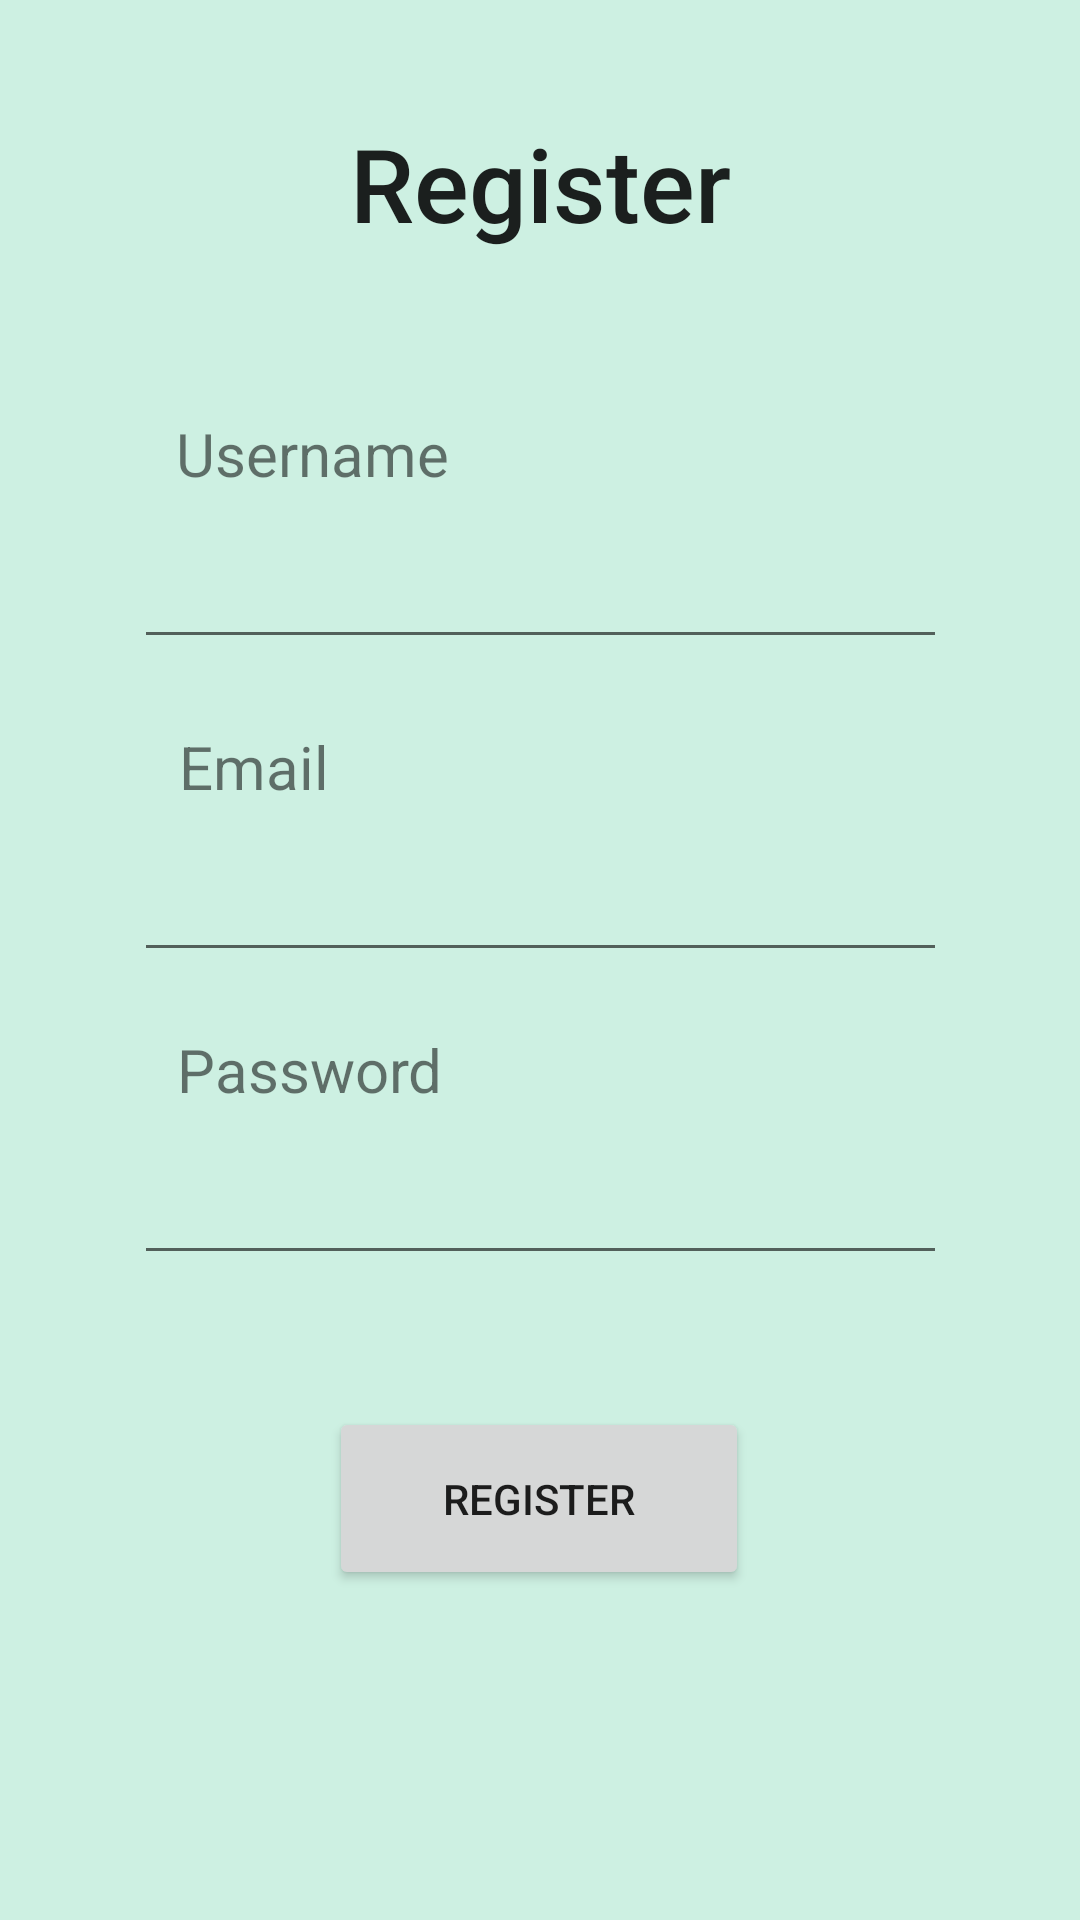

Write the Android layout XML for this screen, with the resource values it uses.
<!-- AndroidManifest.xml: application theme Theme.Test -->
<!-- res/layout/activity_register.xml -->
<?xml version="1.0" encoding="utf-8"?>
<androidx.constraintlayout.widget.ConstraintLayout xmlns:android="http://schemas.android.com/apk/res/android"
    xmlns:app="http://schemas.android.com/apk/res-auto"
    xmlns:tools="http://schemas.android.com/tools"
    android:id="@+id/main"
    android:layout_width="match_parent"
    android:layout_height="match_parent"
    android:background="#CDF0E2"
    tools:context=".Register">

    <TextView
        android:id="@+id/textView9"
        android:layout_width="175dp"
        android:layout_height="69dp"
        android:fontFamily="sans-serif-medium"
        android:text="Register"
        android:textAlignment="center"
        android:textAppearance="@style/TextAppearance.AppCompat.Large"
        android:textSize="34sp"
        app:layout_constraintBottom_toBottomOf="parent"
        app:layout_constraintEnd_toEndOf="parent"
        app:layout_constraintStart_toStartOf="parent"
        app:layout_constraintTop_toTopOf="parent"
        app:layout_constraintVertical_bias="0.067"
        tools:ignore="HardcodedText,TextSizeCheck" />

    <EditText
        android:id="@+id/editTextText2"
        android:layout_width="271dp"
        android:layout_height="55dp"
        android:ems="10"
        android:inputType="text"
        app:layout_constraintBottom_toBottomOf="parent"
        app:layout_constraintEnd_toEndOf="parent"
        app:layout_constraintStart_toStartOf="parent"
        app:layout_constraintTop_toBottomOf="@+id/textView9"
        app:layout_constraintVertical_bias="0.12"
        tools:ignore="Autofill,LabelFor,SpeakableTextPresentCheck" />

    <EditText
        android:id="@+id/editTextTextEmailAddress2"
        android:layout_width="271dp"
        android:layout_height="55dp"
        android:ems="10"
        android:inputType="textEmailAddress"
        app:layout_constraintBottom_toBottomOf="parent"
        app:layout_constraintEnd_toEndOf="parent"
        app:layout_constraintStart_toStartOf="parent"
        app:layout_constraintTop_toBottomOf="@+id/editTextText2"
        app:layout_constraintVertical_bias="0.135"
        tools:ignore="Autofill,LabelFor,SpeakableTextPresentCheck" />

    <EditText
        android:id="@+id/editTextTextPassword3"
        android:layout_width="271dp"
        android:layout_height="55dp"
        android:ems="10"
        android:inputType="textPassword"
        app:layout_constraintBottom_toBottomOf="parent"
        app:layout_constraintEnd_toEndOf="parent"
        app:layout_constraintStart_toStartOf="parent"
        app:layout_constraintTop_toBottomOf="@+id/editTextTextEmailAddress2"
        app:layout_constraintVertical_bias="0.176"
        tools:ignore="Autofill,LabelFor,SpeakableTextPresentCheck" />

    <Button
        android:id="@+id/button3"
        android:layout_width="140dp"
        android:layout_height="61dp"
        android:text="Register"
        app:layout_constraintBottom_toBottomOf="parent"
        app:layout_constraintEnd_toEndOf="parent"
        app:layout_constraintHorizontal_bias="0.498"
        app:layout_constraintStart_toStartOf="parent"
        app:layout_constraintTop_toBottomOf="@+id/editTextTextPassword3"
        app:layout_constraintVertical_bias="0.285"
        tools:ignore="HardcodedText,TextContrastCheck" />

    <TextView
        android:id="@+id/textView10"
        android:layout_width="wrap_content"
        android:layout_height="wrap_content"
        android:text="Username"
        android:textSize="20sp"
        app:layout_constraintBottom_toTopOf="@+id/editTextText2"
        app:layout_constraintEnd_toEndOf="parent"
        app:layout_constraintHorizontal_bias="0.218"
        app:layout_constraintStart_toStartOf="parent"
        app:layout_constraintTop_toBottomOf="@+id/textView9"
        app:layout_constraintVertical_bias="1.0"
        tools:ignore="HardcodedText" />

    <TextView
        android:id="@+id/textView11"
        android:layout_width="wrap_content"
        android:layout_height="wrap_content"
        android:text="Email"
        android:textSize="20sp"
        app:layout_constraintBottom_toTopOf="@+id/editTextTextEmailAddress2"
        app:layout_constraintEnd_toEndOf="parent"
        app:layout_constraintHorizontal_bias="0.193"
        app:layout_constraintStart_toStartOf="parent"
        app:layout_constraintTop_toBottomOf="@+id/editTextText2"
        app:layout_constraintVertical_bias="1.0"
        tools:ignore="HardcodedText" />

    <TextView
        android:id="@+id/textView12"
        android:layout_width="wrap_content"
        android:layout_height="wrap_content"
        android:text="Password"
        android:textSize="20sp"
        app:layout_constraintBottom_toTopOf="@+id/editTextTextPassword3"
        app:layout_constraintEnd_toEndOf="parent"
        app:layout_constraintHorizontal_bias="0.217"
        app:layout_constraintStart_toStartOf="parent"
        app:layout_constraintTop_toBottomOf="@+id/editTextTextEmailAddress2"
        app:layout_constraintVertical_bias="1.0"
        tools:ignore="HardcodedText" />
</androidx.constraintlayout.widget.ConstraintLayout>
<!-- resources referenced by this layout -->
<resources>
  <style name="Theme.Test" parent="Theme.MaterialComponents.DayNight.DarkActionBar">
          
          <item name="colorPrimary">@color/teal_700</item>
          <item name="colorPrimaryVariant">#0A8153</item>
          <item name="colorOnPrimary">#FFFFFF</item>
          
          <item name="colorSecondary">@color/teal_200</item>
          <item name="colorSecondaryVariant">@color/teal_700</item>
          <item name="colorOnSecondary">@color/teal_200</item>
          
          <item name="android:statusBarColor">@color/teal_700</item>
          
      </style>
  <color name="teal_700">#FF018786</color>
  <color name="teal_200">#FF03DAC5</color>
</resources>
